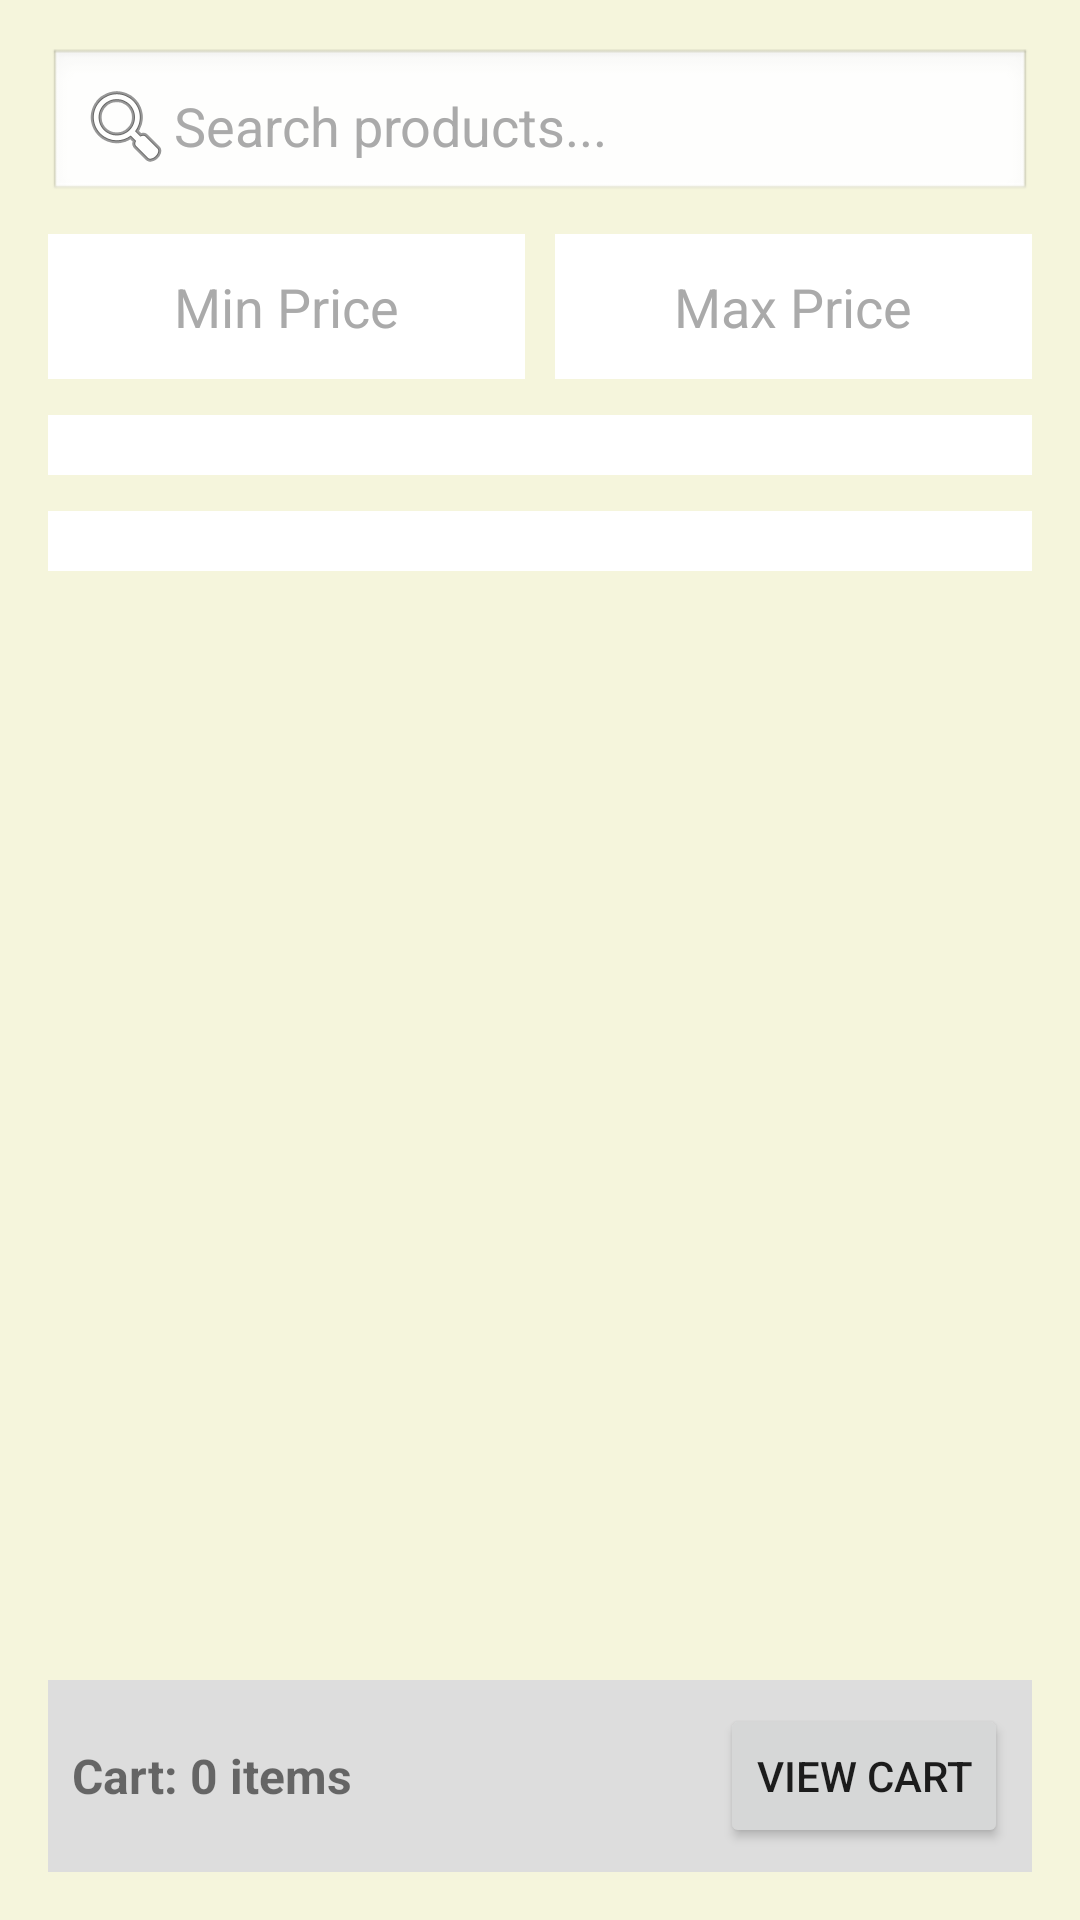

Produce the Android XML layout that renders to this screen, including the resource entries it uses.
<!-- AndroidManifest.xml: application theme Theme.Compair -->
<!-- res/layout/fragment_search_page.xml -->
<?xml version="1.0" encoding="utf-8"?>
<androidx.constraintlayout.widget.ConstraintLayout
    xmlns:android="http://schemas.android.com/apk/res/android"
    xmlns:app="http://schemas.android.com/apk/res-auto"
    android:layout_width="match_parent"
    android:layout_height="match_parent"
    android:background="@color/fragment_background"
    android:padding="16dp">

    
    <EditText
        android:id="@+id/searchInput"
        android:layout_width="0dp"
        android:layout_height="wrap_content"
        android:hint="Search products..."
        android:padding="10dp"
        android:background="@android:drawable/edit_text"
        android:drawableStart="@android:drawable/ic_menu_search"
        android:textColorHint="@android:color/darker_gray"
        android:textColor="@android:color/black"
        app:layout_constraintTop_toTopOf="parent"
        app:layout_constraintStart_toStartOf="parent"
        app:layout_constraintEnd_toEndOf="parent"/>

    
    <LinearLayout
        android:id="@+id/priceInputs"
        android:layout_width="0dp"
        android:layout_height="wrap_content"
        android:orientation="horizontal"
        android:gravity="center_vertical"
        android:layout_marginTop="10dp"
        app:layout_constraintTop_toBottomOf="@id/searchInput"
        app:layout_constraintStart_toStartOf="parent"
        app:layout_constraintEnd_toEndOf="parent">
        <EditText
            android:id="@+id/minPriceInput"
            android:layout_width="0dp"
            android:layout_weight="1"
            android:layout_height="wrap_content"
            android:hint="Min Price"
            android:inputType="number"
            android:padding="12dp"
            android:textColor="@color/black"
            android:background="@color/white"
            android:textColorHint="#AAAAAA"
            android:gravity="center"/>
        <EditText
            android:id="@+id/maxPriceInput"
            android:layout_width="0dp"
            android:layout_weight="1"
            android:layout_height="wrap_content"
            android:hint="Max Price"
            android:inputType="number"
            android:padding="12dp"
            android:textColor="@color/black"
            android:background="@color/white"
            android:textColorHint="#AAAAAA"
            android:layout_marginStart="10dp"
            android:gravity="center"/>
    </LinearLayout>

    
    <Spinner
        android:id="@+id/sortBySpinner"
        android:layout_width="0dp"
        android:layout_height="wrap_content"
        android:layout_marginTop="12dp"
        android:background="@color/white"
        android:popupBackground="@color/white"
        android:textAppearance="@style/SpinnerTextStyle"
        android:padding="10dp"
        app:layout_constraintTop_toBottomOf="@id/priceInputs"
        app:layout_constraintStart_toStartOf="parent"
        app:layout_constraintEnd_toEndOf="parent"/>

    
    <Spinner
        android:id="@+id/websiteFilterSpinner"
        android:layout_width="0dp"
        android:layout_height="wrap_content"
        android:layout_marginTop="12dp"
        android:background="@color/white"
        android:popupBackground="@color/white"
        android:textAppearance="@style/SpinnerTextStyle"
        android:padding="10dp"
        app:layout_constraintTop_toBottomOf="@id/sortBySpinner"
        app:layout_constraintStart_toStartOf="parent"
        app:layout_constraintEnd_toEndOf="parent"/>

    
    <ProgressBar
        android:id="@+id/progressBar"
        android:layout_width="wrap_content"
        android:layout_height="wrap_content"
        android:visibility="gone"
        app:layout_constraintTop_toBottomOf="@id/websiteFilterSpinner"
        app:layout_constraintStart_toStartOf="parent"
        app:layout_constraintEnd_toEndOf="parent"
        android:layout_marginTop="12dp"/>

    
    <androidx.recyclerview.widget.RecyclerView
        android:id="@+id/searchResultsRecyclerView"
        android:layout_width="0dp"
        android:layout_height="0dp"
        android:layout_marginTop="16dp"
        app:layout_constraintTop_toBottomOf="@id/progressBar"
        app:layout_constraintBottom_toTopOf="@id/cartContainer"
        app:layout_constraintStart_toStartOf="parent"
        app:layout_constraintEnd_toEndOf="parent"/>

    
    <LinearLayout
        android:id="@+id/cartContainer"
        android:layout_width="0dp"
        android:layout_height="wrap_content"
        android:background="#FFDDDDDD"
        android:orientation="horizontal"
        android:padding="8dp"
        android:gravity="center_vertical"
        app:layout_constraintBottom_toBottomOf="parent"
        app:layout_constraintStart_toStartOf="parent"
        app:layout_constraintEnd_toEndOf="parent">

        
        <TextView
            android:id="@+id/cartSummaryText"
            android:layout_width="0dp"
            android:layout_weight="1"
            android:layout_height="wrap_content"
            android:text="Cart: 0 items"
            android:textSize="16sp"
            android:textStyle="bold" />

        
        <Button
            android:id="@+id/viewCartButton"
            android:layout_width="wrap_content"
            android:layout_height="wrap_content"
            android:text="View Cart" />
    </LinearLayout>

    
    <TextView
        android:id="@+id/noResultsText"
        android:layout_width="0dp"
        android:layout_height="wrap_content"
        android:text="No results found"
        android:visibility="gone"
        android:textAlignment="center"
        android:textSize="16sp"
        android:textColor="@color/errorRed"
        android:padding="10dp"
        app:layout_constraintTop_toBottomOf="@id/searchResultsRecyclerView"
        app:layout_constraintStart_toStartOf="parent"
        app:layout_constraintEnd_toEndOf="parent"/>

</androidx.constraintlayout.widget.ConstraintLayout>
<!-- resources referenced by this layout -->
<resources>
  <color name="black">#FF000000</color>
  <color name="errorRed">#D32F2F</color>
  <color name="fragment_background">#F5F5DC</color>
  <color name="white">#FFFFFFFF</color>
  <style name="SpinnerTextStyle">
          <item name="android:textColor">@color/black</item> 
          <item name="android:textSize">16sp</item> 
      </style>
  <style name="Theme.Compair" parent="Theme.MaterialComponents.DayNight.NoActionBar">
          <item name="colorPrimary">@color/lightPrimary</item>
          <item name="colorPrimaryVariant">@color/lightPrimaryVariant</item>
          <item name="colorOnPrimary">@color/black</item>
          <item name="colorBackground">@color/lightBackground</item>
          <item name="colorOnBackground">@color/black</item>
          <item name="colorSurface">@color/white</item>
          <item name="colorOnSurface">@color/black</item>
          <item name="colorAccent">@color/lightAccent</item>
  
          
          <item name="android:statusBarColor">@color/lightPrimaryVariant</item>
          <item name="android:navigationBarColor">@color/lightBackground</item>
          <item name="android:windowBackground">@color/lightBackground</item>
      </style>
  <color name="lightPrimary">#3F51B5</color>
  <color name="lightPrimaryVariant">#303F9F</color>
  <color name="lightBackground">#F5F5F5</color>
  <color name="lightAccent">#FF6200</color>
</resources>
